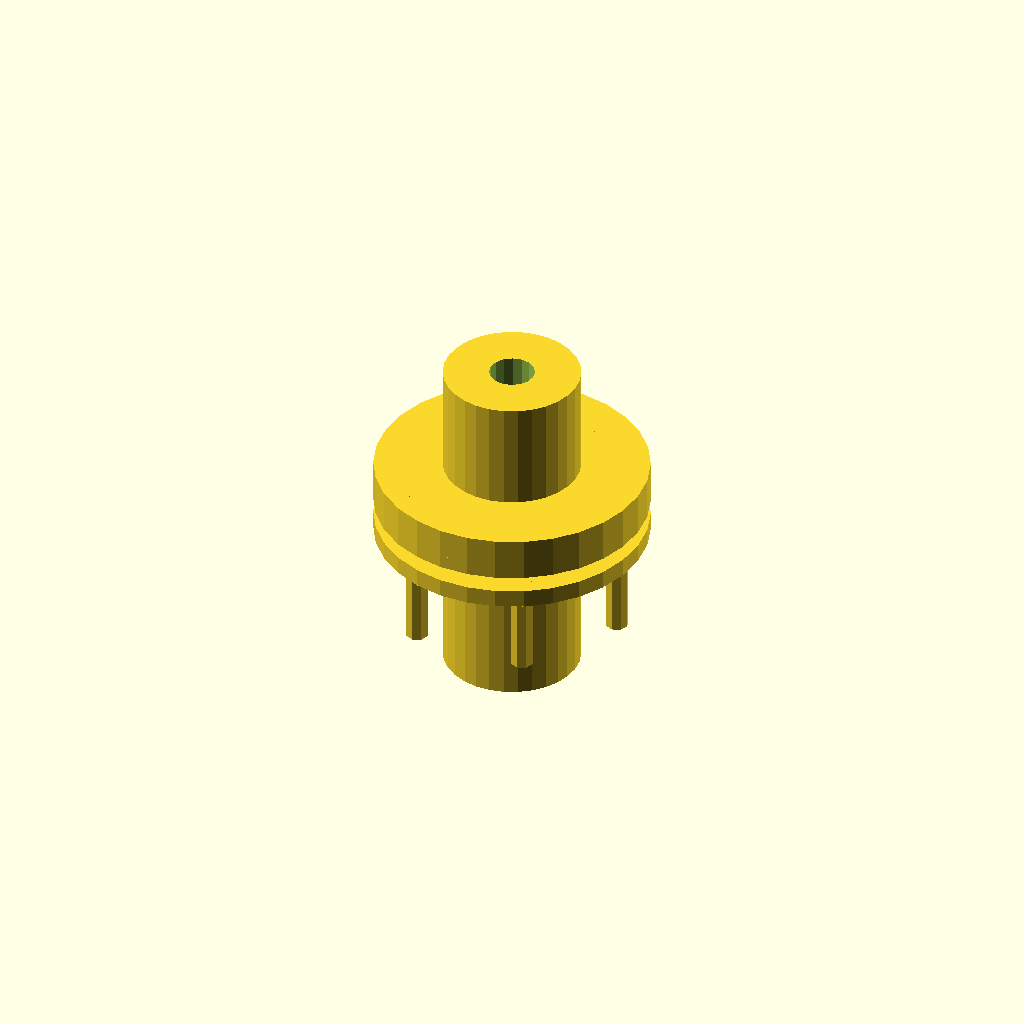
Cell 1: the model at its default parameters.
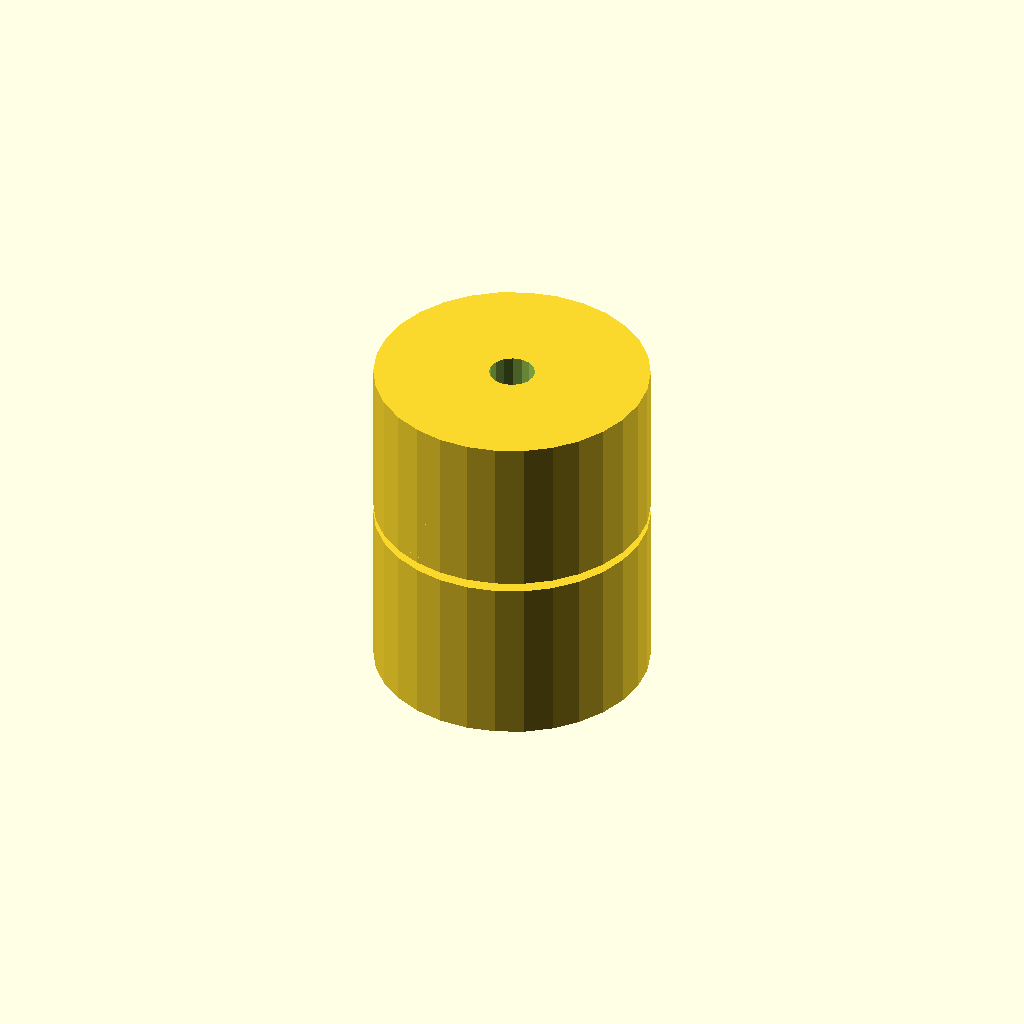
Cell 2 — hub_diameter set to 60, the other parameters unchanged.
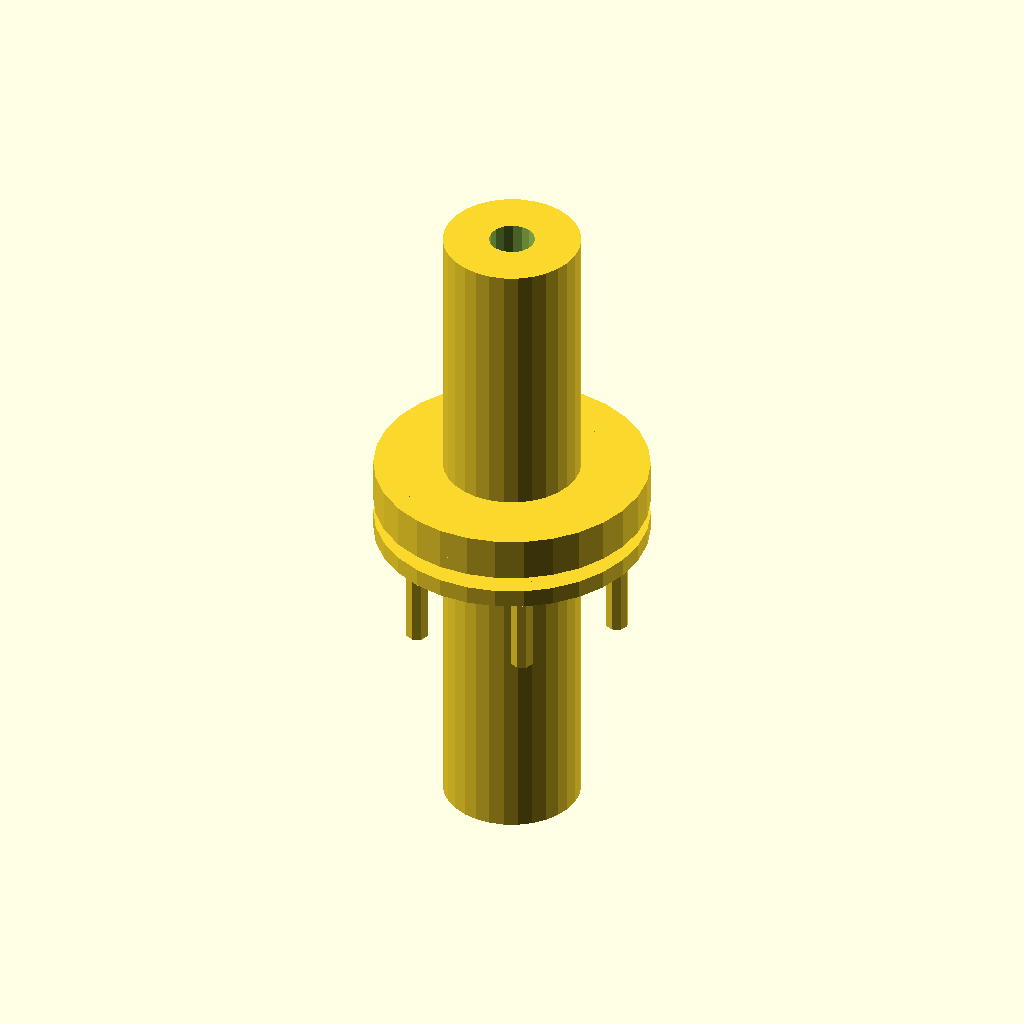
Cell 3 — hub_length set to 70, the other parameters unchanged.
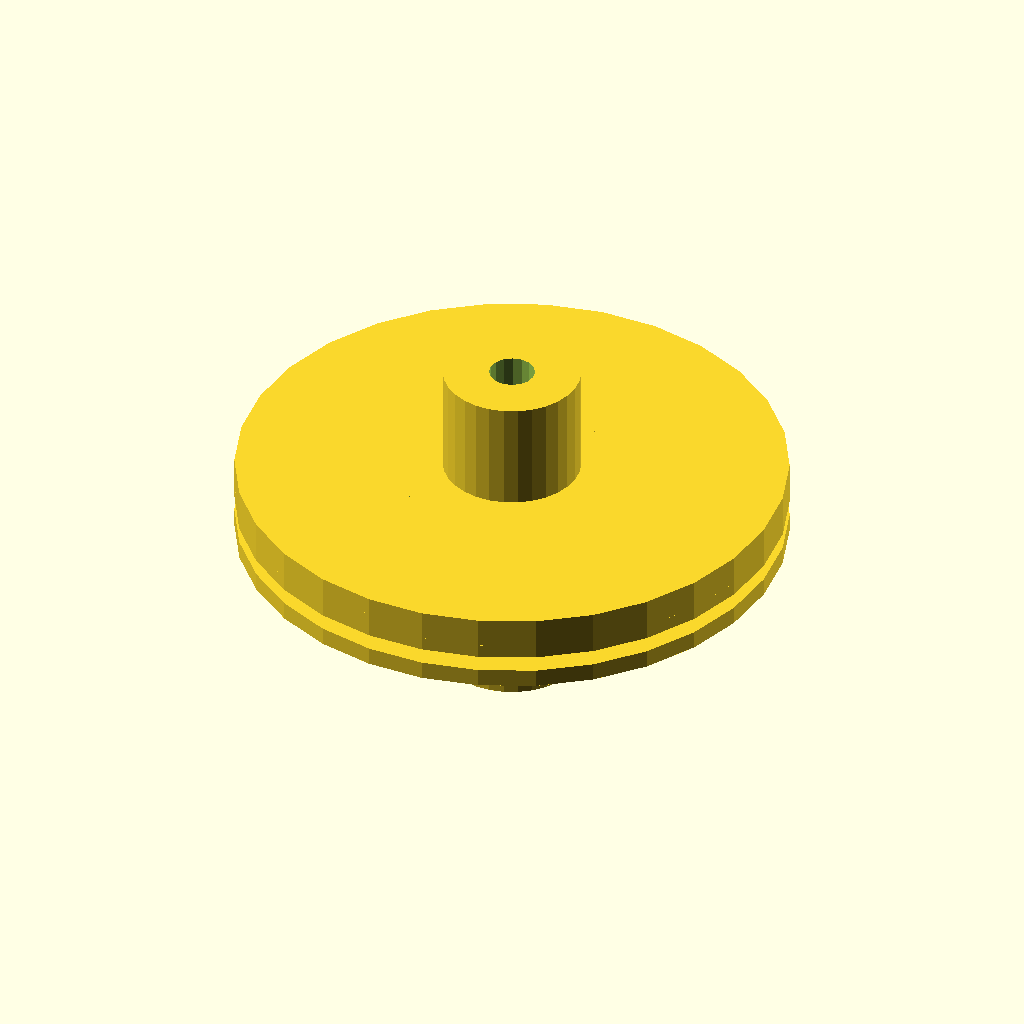
Cell 4: flange_diameter = 120 (everything else at default).
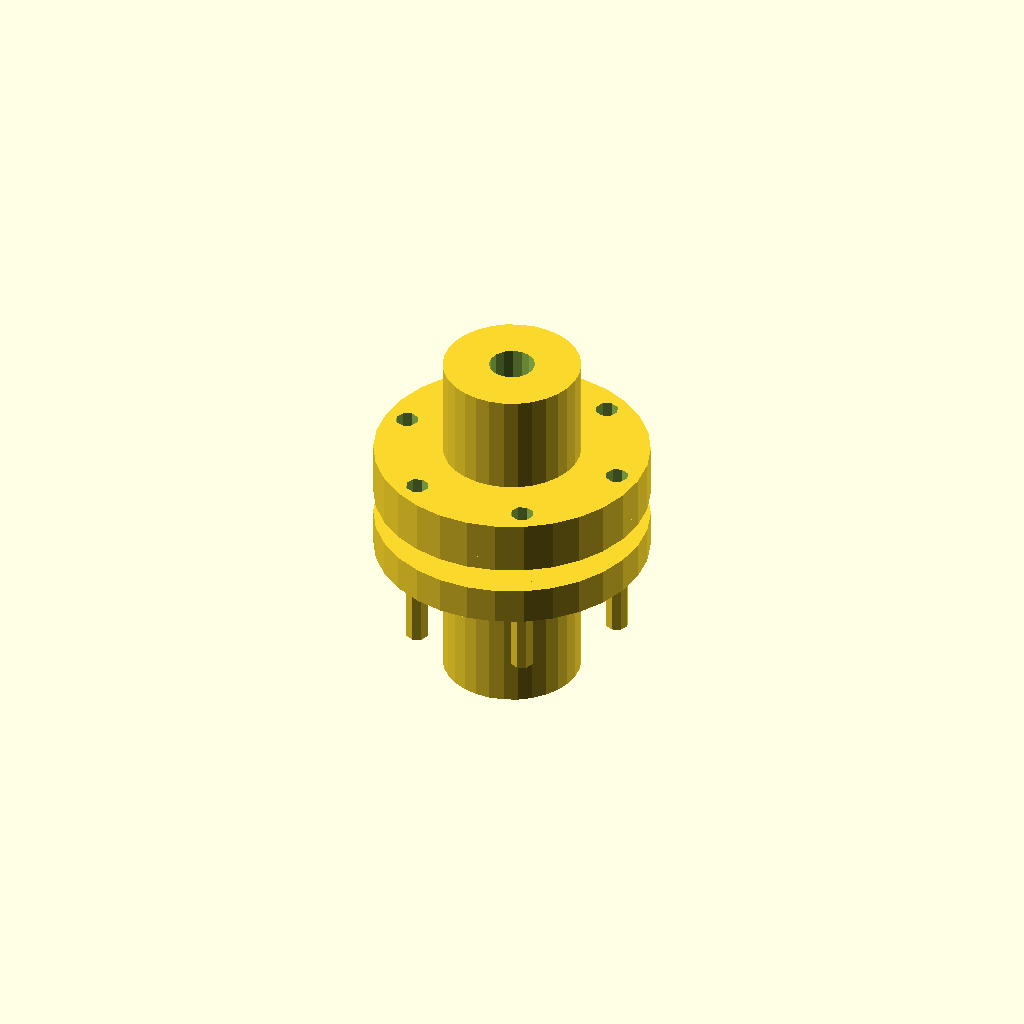
Cell 5 — flange_thickness set to 8, the other parameters unchanged.
All cells are drawn from one camera (rotation 55°, 0°, 25°, orthographic, colour scheme Cornfield), so only the parameter changes between them.
OpenSCAD source file 2025-02-26/obj16_05-04-17/output_1/scad_file_2025-02-26_05-05-39.scad:

// Parameters
hub_diameter = 30;
hub_length = 35; // Reduced to match the original model
shaft_hole_diameter = 10;
flange_diameter = 60;
flange_thickness = 4; // Reduced to make it more distinct
bolt_hole_diameter = 5;
bolt_circle_diameter = 50;
spacer_thickness = 3; // Adjusted to make it more visible
bolt_length = 22; // Increased slightly to ensure bolts are distinct
bolt_diameter = 5;
nut_size = 8;
nut_thickness = 4;

// Function to create a hub
module hub() {
    difference() {
        cylinder(d=hub_diameter, h=hub_length, center=true);
        cylinder(d=shaft_hole_diameter, h=hub_length + 2, center=true);
    }
}

// Function to create a flange plate
module flange_plate() {
    difference() {
        cylinder(d=flange_diameter, h=flange_thickness, center=true);
        for (i = [0:5]) {
            angle = i * 60;
            translate([bolt_circle_diameter/2 * cos(angle), bolt_circle_diameter/2 * sin(angle), 0])
                cylinder(d=bolt_hole_diameter, h=flange_thickness + 2, center=true);
        }
    }
}

// Function to create a spacer ring
module spacer_ring() {
    difference() {
        cylinder(d=flange_diameter, h=spacer_thickness, center=true);
        cylinder(d=bolt_circle_diameter, h=spacer_thickness + 2, center=true);
    }
}

// Function to create a bolt
module bolt() {
    translate([0, 0, -bolt_length/2])
        cylinder(d=bolt_diameter, h=bolt_length, center=true);
}

// Function to create a nut
module nut() {
    translate([0, 0, bolt_length/2])
        cylinder(d=nut_size, h=nut_thickness, center=true, $fn=6);
}

// Assembly
module coupling() {
    translate([0, 0, -hub_length/2 - flange_thickness/2])
        hub();
    
    translate([0, 0, hub_length/2 + flange_thickness/2])
        hub();
    
    translate([0, 0, -flange_thickness/2])
        flange_plate();
    
    translate([0, 0, flange_thickness/2 + spacer_thickness])
        spacer_ring();
    
    translate([0, 0, flange_thickness/2 + 2 * spacer_thickness])
        spacer_ring();
    
    translate([0, 0, flange_thickness/2 + 3 * spacer_thickness])
        flange_plate();
    
    for (i = [0:5]) {
        angle = i * 60;
        translate([bolt_circle_diameter/2 * cos(angle), bolt_circle_diameter/2 * sin(angle), 0]) {
            bolt();
            nut();
        }
    }
}

// Render the coupling
coupling();
Parameter table extracted from the source (name, type, default, range or options):
hub_diameter: number, default 30
hub_length: number, default 35
shaft_hole_diameter: number, default 10
flange_diameter: number, default 60
flange_thickness: number, default 4
bolt_hole_diameter: number, default 5
bolt_circle_diameter: number, default 50
spacer_thickness: number, default 3
bolt_length: number, default 22
bolt_diameter: number, default 5
nut_size: number, default 8
nut_thickness: number, default 4
